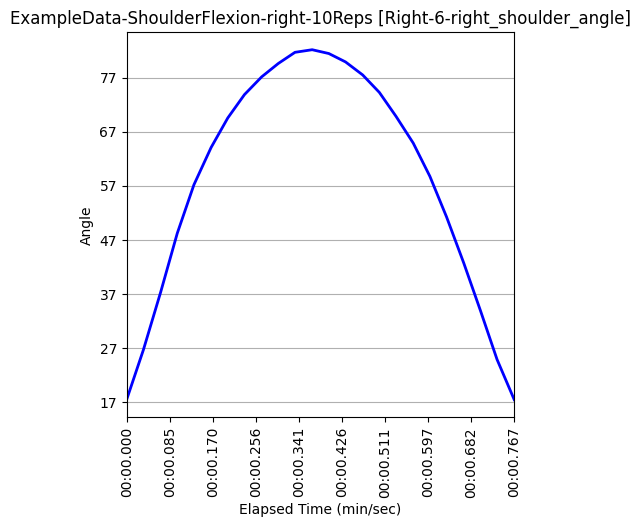

The table this chart was drawn from, first rows:
Unnamed: 0, elapsed_timestamp, elapsed_time, timestamp, right_wrist_angle, right_wrist_x_pos, right_wrist_y_pos, right_wrist_z_pos, right_elbow_angle, right_elbow_x_pos, right_elbow_y_pos, right_elbow_z_pos, right_shoulder_angle, right_shoulder_x_pos, right_shoulder_y_pos, right_shoulder_z_pos, left_wrist_angle, left_wrist_x_pos, left_wrist_y_pos, left_wrist_z_pos, left_elbow_angle, left_elbow_x_pos, left_elbow_y_pos, left_elbow_z_pos
270, 9000, 9.0, 0:09.000, 160.6, 560, 1100, -0.2969, 154.5, 428, 923, -0.403, 17.56, 374, 707, -0.334, 172.8, 508, 1101, 0.3082, 148.6, 411, 955, 0.4443
271, 9033, 9.033, 0:09.033, 164.5, 576, 1061, -0.08879, 156.3, 446, 912, -0.2524, 26.71, 366, 707, -0.2201, 172.9, 550, 1065, 0.457, 147.4, 442, 937, 0.5538
272, 9067, 9.067, 0:09.067, 165.5, 622, 1021, -0.01802, 158.7, 463, 889, -0.1273, 37.32, 363, 707, -0.05893, 170.8, 610, 1038, 0.5615, 148.9, 471, 926, 0.6645
273, 9100, 9.1, 0:09.099, 169.9, 684, 982, -0.1638, 161.2, 498, 879, -0.2364, 48.23, 353, 707, -0.1548, 172, 664, 1013, 0.514, 152.5, 500, 924, 0.6153
274, 9133, 9.133, 0:09.132, 173.5, 770, 916, -0.2049, 162.8, 547, 869, -0.2512, 57.2, 355, 709, -0.2564, 172.5, 742, 941, 0.5309, 156.2, 540, 891, 0.5775
275, 9167, 9.167, 0:09.166, 174.2, 795, 846, -0.4224, 163, 562, 832, -0.5087, 64.09, 353, 710, -0.4146, 173.3, 815, 854, 0.4768, 159.8, 615, 832, 0.5617
276, 9200, 9.2, 0:09.200, 174.4, 768, 789, -0.422, 162.8, 555, 796, -0.4934, 69.54, 350, 709, -0.3603, 175.1, 797, 797, 0.5304, 164.6, 612, 796, 0.5909
277, 9233, 9.233, 0:09.233, 177.1, 764, 748, -0.4143, 163.1, 562, 791, -0.5038, 73.85, 351, 708, -0.3427, 177, 804, 739, 0.4978, 167.3, 615, 769, 0.5692
278, 9267, 9.267, 0:09.267, 176.8, 794, 699, -0.3037, 162.9, 588, 762, -0.4624, 77.13, 357, 707, -0.3346, 176.3, 802, 699, 0.4808, 166.8, 610, 749, 0.558
279, 9300, 9.3, 0:09.300, 176.1, 798, 674, -0.3629, 162.4, 594, 746, -0.4872, 79.6, 367, 707, -0.3421, 175.6, 786, 682, 0.4533, 165.8, 591, 742, 0.5509
280, 9333, 9.333, 0:09.333, 177.7, 802, 655, -0.3812, 163.1, 597, 738, -0.4835, 81.66, 369, 706, -0.3393, 173.6, 790, 663, 0.4373, 165.7, 595, 741, 0.5327
281, 9367, 9.367, 0:09.367, 178, 810, 647, -0.38, 163.6, 601, 734, -0.487, 82.14, 369, 705, -0.3367, 171.4, 795, 660, 0.4279, 166, 602, 736, 0.5194
282, 9400, 9.4, 0:09.400, 177.7, 800, 668, -0.3682, 164.2, 594, 738, -0.4742, 81.44, 369, 704, -0.3201, 172.9, 793, 674, 0.4298, 166.6, 591, 735, 0.5244
283, 9433, 9.433, 0:09.432, 178.3, 808, 685, -0.3249, 165.2, 597, 745, -0.4737, 79.89, 370, 704, -0.3247, 173.8, 794, 692, 0.4259, 168.5, 590, 738, 0.5194
284, 9467, 9.467, 0:09.467, 178.9, 803, 713, -0.3469, 166.6, 589, 755, -0.4709, 77.48, 368, 704, -0.3256, 173.9, 796, 720, 0.4432, 170.3, 600, 750, 0.5225
285, 9500, 9.5, 0:09.500, 178.4, 795, 748, -0.3466, 167.3, 585, 769, -0.4473, 74.26, 365, 704, -0.3139, 172.7, 801, 747, 0.4836, 170.8, 599, 752, 0.5442
286, 9533, 9.533, 0:09.533, 175.1, 810, 821, -0.277, 167.2, 584, 798, -0.4162, 69.83, 365, 706, -0.3295, 171.5, 803, 831, 0.5089, 168.4, 603, 793, 0.5537
287, 9567, 9.567, 0:09.567, 174.8, 800, 881, -0.2576, 167.7, 577, 837, -0.3894, 64.9, 365, 710, -0.3293, 171.6, 809, 892, 0.4931, 165.5, 599, 831, 0.5502
288, 9600, 9.6, 0:09.599, 172.1, 774, 938, -0.2054, 167.2, 539, 860, -0.316, 58.75, 364, 710, -0.2762, 170.5, 742, 935, 0.5138, 161, 555, 876, 0.5645
289, 9633, 9.633, 0:09.632, 169.8, 731, 1022, -0.159, 166.4, 531, 888, -0.2772, 51.25, 369, 710, -0.2475, 170.3, 672, 1027, 0.4965, 155.9, 525, 923, 0.5337
290, 9667, 9.667, 0:09.666, 168, 660, 1046, -0.09345, 165.1, 496, 904, -0.2299, 42.75, 372, 710, -0.203, 172.4, 608, 1051, 0.4393, 150.3, 477, 927, 0.5232
291, 9700, 9.7, 0:09.700, 169, 611, 1099, -0.1935, 163.5, 479, 930, -0.3631, 33.97, 375, 710, -0.3467, 174.3, 538, 1090, 0.2846, 148.8, 435, 943, 0.3938
292, 9733, 9.733, 0:09.733, 165.6, 580, 1114, -0.2038, 160.9, 463, 945, -0.3851, 24.91, 380, 711, -0.3605, 173.3, 485, 1102, 0.2241, 148.7, 395, 952, 0.3495
293, 9767, 9.767, 0:09.767, 164.1, 557, 1130, -0.3219, 159.4, 442, 951, -0.47, 17.48, 379, 712, -0.4261, 172.9, 491, 1113, 0.2291, 149.7, 402, 954, 0.3328
